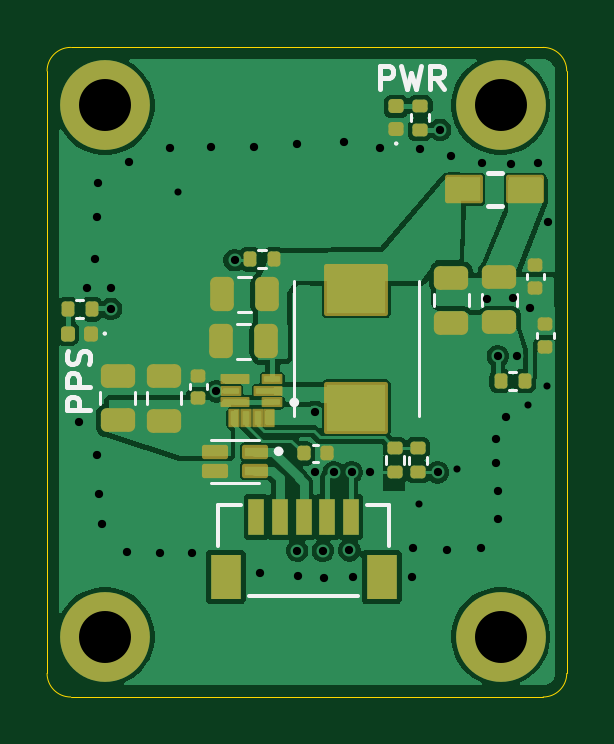
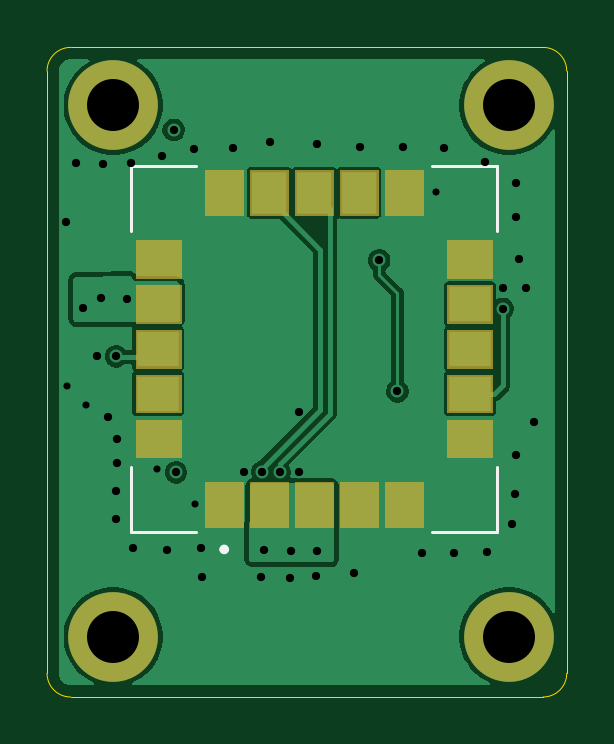
Circuit board: 13 layer files. Board 22.0 x 27.5 mm.
- bottom_copper: SAM10M8_18mm_HV_V2-B_Cu.gbr (35268 bytes)
- bottom_mask: SAM10M8_18mm_HV_V2-B_Mask.gbr (5797 bytes)
- paste: SAM10M8_18mm_HV_V2-B_Paste.gbr (20904 bytes)
- bottom_silk: SAM10M8_18mm_HV_V2-B_Silkscreen.gbr (1058 bytes)
- outline: SAM10M8_18mm_HV_V2-Edge_Cuts.gbr (979 bytes)
- top_copper: SAM10M8_18mm_HV_V2-F_Cu.gbr (76441 bytes)
- top_mask: SAM10M8_18mm_HV_V2-F_Mask.gbr (5173 bytes)
- paste: SAM10M8_18mm_HV_V2-F_Paste.gbr (5644 bytes)
- top_silk: SAM10M8_18mm_HV_V2-F_Silkscreen.gbr (6601 bytes)
- inner_copper: SAM10M8_18mm_HV_V2-In1_Cu.gbr (21889 bytes)
- inner_copper: SAM10M8_18mm_HV_V2-In2_Cu.gbr (58826 bytes)
- drill: SAM10M8_18mm_HV_V2-NPTH.drl (264 bytes)
- drill: SAM10M8_18mm_HV_V2-PTH.drl (1339 bytes)

=== bottom_copper: SAM10M8_18mm_HV_V2-B_Cu.gbr (35268 bytes, source omitted) ===
=== bottom_mask: SAM10M8_18mm_HV_V2-B_Mask.gbr ===
%TF.GenerationSoftware,KiCad,Pcbnew,10.0.3*%
%TF.CreationDate,2026-07-08T05:54:12-04:00*%
%TF.ProjectId,SAM10M8_18mm_HV_V2,53414d31-304d-4385-9f31-386d6d5f4856,rev?*%
%TF.SameCoordinates,Original*%
%TF.FileFunction,Soldermask,Bot*%
%TF.FilePolarity,Negative*%
%FSLAX46Y46*%
G04 Gerber Fmt 4.6, Leading zero omitted, Abs format (unit mm)*
G04 Created by KiCad (PCBNEW 10.0.3) date 2026-07-08 05:54:12*
%MOMM*%
%LPD*%
G01*
G04 APERTURE LIST*
%ADD10C,0.010000*%
%ADD11C,3.800000*%
G04 APERTURE END LIST*
D10*
%TO.C,U1*%
X47200000Y-39292500D02*
X47200000Y-37692500D01*
X45300000Y-37692500D01*
X45300000Y-39292500D01*
X47200000Y-39292500D01*
G36*
X47200000Y-39292500D02*
G01*
X45300000Y-39292500D01*
X45300000Y-37692500D01*
X47200000Y-37692500D01*
X47200000Y-39292500D01*
G37*
X47200000Y-41192500D02*
X47200000Y-39592500D01*
X45300000Y-39592500D01*
X45300000Y-41192500D01*
X47200000Y-41192500D01*
G36*
X47200000Y-41192500D02*
G01*
X45300000Y-41192500D01*
X45300000Y-39592500D01*
X47200000Y-39592500D01*
X47200000Y-41192500D01*
G37*
X47200000Y-43092500D02*
X47200000Y-41492500D01*
X45300000Y-41492500D01*
X45300000Y-43092500D01*
X47200000Y-43092500D01*
G36*
X47200000Y-43092500D02*
G01*
X45300000Y-43092500D01*
X45300000Y-41492500D01*
X47200000Y-41492500D01*
X47200000Y-43092500D01*
G37*
X47200000Y-44992500D02*
X47200000Y-43392500D01*
X45300000Y-43392500D01*
X45300000Y-44992500D01*
X47200000Y-44992500D01*
G36*
X47200000Y-44992500D02*
G01*
X45300000Y-44992500D01*
X45300000Y-43392500D01*
X47200000Y-43392500D01*
X47200000Y-44992500D01*
G37*
X47200000Y-46892500D02*
X47200000Y-45292500D01*
X45300000Y-45292500D01*
X45300000Y-46892500D01*
X47200000Y-46892500D01*
G36*
X47200000Y-46892500D02*
G01*
X45300000Y-46892500D01*
X45300000Y-45292500D01*
X47200000Y-45292500D01*
X47200000Y-46892500D01*
G37*
X49850000Y-36642500D02*
X49850000Y-34742500D01*
X48250000Y-34742500D01*
X48250000Y-36642500D01*
X49850000Y-36642500D01*
G36*
X49850000Y-36642500D02*
G01*
X48250000Y-36642500D01*
X48250000Y-34742500D01*
X49850000Y-34742500D01*
X49850000Y-36642500D01*
G37*
X49850000Y-49842500D02*
X49850000Y-47942500D01*
X48250000Y-47942500D01*
X48250000Y-49842500D01*
X49850000Y-49842500D01*
G36*
X49850000Y-49842500D02*
G01*
X48250000Y-49842500D01*
X48250000Y-47942500D01*
X49850000Y-47942500D01*
X49850000Y-49842500D01*
G37*
X51750000Y-36642500D02*
X51750000Y-34742500D01*
X50150000Y-34742500D01*
X50150000Y-36642500D01*
X51750000Y-36642500D01*
G36*
X51750000Y-36642500D02*
G01*
X50150000Y-36642500D01*
X50150000Y-34742500D01*
X51750000Y-34742500D01*
X51750000Y-36642500D01*
G37*
X51750000Y-49842500D02*
X51750000Y-47942500D01*
X50150000Y-47942500D01*
X50150000Y-49842500D01*
X51750000Y-49842500D01*
G36*
X51750000Y-49842500D02*
G01*
X50150000Y-49842500D01*
X50150000Y-47942500D01*
X51750000Y-47942500D01*
X51750000Y-49842500D01*
G37*
X53650000Y-36642500D02*
X53650000Y-34742500D01*
X52050000Y-34742500D01*
X52050000Y-36642500D01*
X53650000Y-36642500D01*
G36*
X53650000Y-36642500D02*
G01*
X52050000Y-36642500D01*
X52050000Y-34742500D01*
X53650000Y-34742500D01*
X53650000Y-36642500D01*
G37*
X53650000Y-49842500D02*
X53650000Y-47942500D01*
X52050000Y-47942500D01*
X52050000Y-49842500D01*
X53650000Y-49842500D01*
G36*
X53650000Y-49842500D02*
G01*
X52050000Y-49842500D01*
X52050000Y-47942500D01*
X53650000Y-47942500D01*
X53650000Y-49842500D01*
G37*
X55550000Y-36642500D02*
X55550000Y-34742500D01*
X53950000Y-34742500D01*
X53950000Y-36642500D01*
X55550000Y-36642500D01*
G36*
X55550000Y-36642500D02*
G01*
X53950000Y-36642500D01*
X53950000Y-34742500D01*
X55550000Y-34742500D01*
X55550000Y-36642500D01*
G37*
X55550000Y-49842500D02*
X55550000Y-47942500D01*
X53950000Y-47942500D01*
X53950000Y-49842500D01*
X55550000Y-49842500D01*
G36*
X55550000Y-49842500D02*
G01*
X53950000Y-49842500D01*
X53950000Y-47942500D01*
X55550000Y-47942500D01*
X55550000Y-49842500D01*
G37*
X57450000Y-36642500D02*
X57450000Y-34742500D01*
X55850000Y-34742500D01*
X55850000Y-36642500D01*
X57450000Y-36642500D01*
G36*
X57450000Y-36642500D02*
G01*
X55850000Y-36642500D01*
X55850000Y-34742500D01*
X57450000Y-34742500D01*
X57450000Y-36642500D01*
G37*
X57450000Y-49842500D02*
X57450000Y-47942500D01*
X55850000Y-47942500D01*
X55850000Y-49842500D01*
X57450000Y-49842500D01*
G36*
X57450000Y-49842500D02*
G01*
X55850000Y-49842500D01*
X55850000Y-47942500D01*
X57450000Y-47942500D01*
X57450000Y-49842500D01*
G37*
X60400000Y-39292500D02*
X60400000Y-37692500D01*
X58500000Y-37692500D01*
X58500000Y-39292500D01*
X60400000Y-39292500D01*
G36*
X60400000Y-39292500D02*
G01*
X58500000Y-39292500D01*
X58500000Y-37692500D01*
X60400000Y-37692500D01*
X60400000Y-39292500D01*
G37*
X60400000Y-41192500D02*
X60400000Y-39592500D01*
X58500000Y-39592500D01*
X58500000Y-41192500D01*
X60400000Y-41192500D01*
G36*
X60400000Y-41192500D02*
G01*
X58500000Y-41192500D01*
X58500000Y-39592500D01*
X60400000Y-39592500D01*
X60400000Y-41192500D01*
G37*
X60400000Y-43092500D02*
X60400000Y-41492500D01*
X58500000Y-41492500D01*
X58500000Y-43092500D01*
X60400000Y-43092500D01*
G36*
X60400000Y-43092500D02*
G01*
X58500000Y-43092500D01*
X58500000Y-41492500D01*
X60400000Y-41492500D01*
X60400000Y-43092500D01*
G37*
X60400000Y-44992500D02*
X60400000Y-43392500D01*
X58500000Y-43392500D01*
X58500000Y-44992500D01*
X60400000Y-44992500D01*
G36*
X60400000Y-44992500D02*
G01*
X58500000Y-44992500D01*
X58500000Y-43392500D01*
X60400000Y-43392500D01*
X60400000Y-44992500D01*
G37*
X60400000Y-46892500D02*
X60400000Y-45292500D01*
X58500000Y-45292500D01*
X58500000Y-46892500D01*
X60400000Y-46892500D01*
G36*
X60400000Y-46892500D02*
G01*
X58500000Y-46892500D01*
X58500000Y-45292500D01*
X60400000Y-45292500D01*
X60400000Y-46892500D01*
G37*
%TD*%
D11*
%TO.C,H2*%
X61350000Y-31990000D03*
%TD*%
%TO.C,H3*%
X44600000Y-54490000D03*
%TD*%
%TO.C,H4*%
X61350000Y-54490000D03*
%TD*%
%TO.C,H1*%
X44600000Y-31990000D03*
%TD*%
M02*

=== paste: SAM10M8_18mm_HV_V2-B_Paste.gbr (20904 bytes, source omitted) ===
=== bottom_silk: SAM10M8_18mm_HV_V2-B_Silkscreen.gbr ===
%TF.GenerationSoftware,KiCad,Pcbnew,10.0.3*%
%TF.CreationDate,2026-07-08T05:54:12-04:00*%
%TF.ProjectId,SAM10M8_18mm_HV_V2,53414d31-304d-4385-9f31-386d6d5f4856,rev?*%
%TF.SameCoordinates,Original*%
%TF.FileFunction,Legend,Bot*%
%TF.FilePolarity,Positive*%
%FSLAX46Y46*%
G04 Gerber Fmt 4.6, Leading zero omitted, Abs format (unit mm)*
G04 Created by KiCad (PCBNEW 10.0.3) date 2026-07-08 05:54:12*
%MOMM*%
%LPD*%
G01*
G04 APERTURE LIST*
%ADD10C,0.127000*%
%ADD11C,0.200000*%
G04 APERTURE END LIST*
%TO.C,U1*%
D10*
X45100000Y-34542500D02*
X45100000Y-37292500D01*
X45100000Y-34542500D02*
X47850000Y-34542500D01*
X45100000Y-50042500D02*
X45100000Y-47292500D01*
X45100000Y-50042500D02*
X47850000Y-50042500D01*
X60600000Y-34542500D02*
X57850000Y-34542500D01*
X60600000Y-34542500D02*
X60600000Y-37292500D01*
X60600000Y-50042500D02*
X57850000Y-50042500D01*
X60600000Y-50042500D02*
X60600000Y-47292500D01*
D11*
X56750000Y-50792500D02*
G75*
G02*
X56550000Y-50792500I-100000J0D01*
G01*
X56550000Y-50792500D02*
G75*
G02*
X56750000Y-50792500I100000J0D01*
G01*
%TD*%
M02*

=== outline: SAM10M8_18mm_HV_V2-Edge_Cuts.gbr ===
%TF.GenerationSoftware,KiCad,Pcbnew,10.0.3*%
%TF.CreationDate,2026-07-08T05:54:12-04:00*%
%TF.ProjectId,SAM10M8_18mm_HV_V2,53414d31-304d-4385-9f31-386d6d5f4856,rev?*%
%TF.SameCoordinates,Original*%
%TF.FileFunction,Profile,NP*%
%FSLAX46Y46*%
G04 Gerber Fmt 4.6, Leading zero omitted, Abs format (unit mm)*
G04 Created by KiCad (PCBNEW 10.0.3) date 2026-07-08 05:54:12*
%MOMM*%
%LPD*%
G01*
G04 APERTURE LIST*
%TA.AperFunction,Profile*%
%ADD10C,0.050000*%
%TD*%
G04 APERTURE END LIST*
D10*
X42150000Y-30540000D02*
X42150000Y-56040000D01*
X42150000Y-30540000D02*
G75*
G02*
X43150000Y-29540000I1000000J0D01*
G01*
X43150000Y-29540000D02*
X63150000Y-29540000D01*
X43150000Y-57040000D02*
G75*
G02*
X42150000Y-56040000I0J1000000D01*
G01*
X63150000Y-29540000D02*
G75*
G02*
X64150000Y-30540000I0J-1000000D01*
G01*
X63150000Y-57040000D02*
X43150000Y-57040000D01*
X64150000Y-30540000D02*
X64150000Y-56040000D01*
X64150000Y-56040000D02*
G75*
G02*
X63150000Y-57040000I-1000000J0D01*
G01*
M02*

=== top_copper: SAM10M8_18mm_HV_V2-F_Cu.gbr (76441 bytes, source omitted) ===
=== top_mask: SAM10M8_18mm_HV_V2-F_Mask.gbr ===
%TF.GenerationSoftware,KiCad,Pcbnew,10.0.3*%
%TF.CreationDate,2026-07-08T05:54:12-04:00*%
%TF.ProjectId,SAM10M8_18mm_HV_V2,53414d31-304d-4385-9f31-386d6d5f4856,rev?*%
%TF.SameCoordinates,Original*%
%TF.FileFunction,Soldermask,Top*%
%TF.FilePolarity,Negative*%
%FSLAX46Y46*%
G04 Gerber Fmt 4.6, Leading zero omitted, Abs format (unit mm)*
G04 Created by KiCad (PCBNEW 10.0.3) date 2026-07-08 05:54:12*
%MOMM*%
%LPD*%
G01*
G04 APERTURE LIST*
G04 Aperture macros list*
%AMRoundRect*
0 Rectangle with rounded corners*
0 $1 Rounding radius*
0 $2 $3 $4 $5 $6 $7 $8 $9 X,Y pos of 4 corners*
0 Add a 4 corners polygon primitive as box body*
4,1,4,$2,$3,$4,$5,$6,$7,$8,$9,$2,$3,0*
0 Add four circle primitives for the rounded corners*
1,1,$1+$1,$2,$3*
1,1,$1+$1,$4,$5*
1,1,$1+$1,$6,$7*
1,1,$1+$1,$8,$9*
0 Add four rect primitives between the rounded corners*
20,1,$1+$1,$2,$3,$4,$5,0*
20,1,$1+$1,$4,$5,$6,$7,0*
20,1,$1+$1,$6,$7,$8,$9,0*
20,1,$1+$1,$8,$9,$2,$3,0*%
G04 Aperture macros list end*
%ADD10RoundRect,0.140000X0.170000X-0.140000X0.170000X0.140000X-0.170000X0.140000X-0.170000X-0.140000X0*%
%ADD11RoundRect,0.250000X-0.475000X0.250000X-0.475000X-0.250000X0.475000X-0.250000X0.475000X0.250000X0*%
%ADD12RoundRect,0.250000X0.250000X0.475000X-0.250000X0.475000X-0.250000X-0.475000X0.250000X-0.475000X0*%
%ADD13RoundRect,0.135000X0.185000X-0.135000X0.185000X0.135000X-0.185000X0.135000X-0.185000X-0.135000X0*%
%ADD14RoundRect,0.250000X0.475000X-0.250000X0.475000X0.250000X-0.475000X0.250000X-0.475000X-0.250000X0*%
%ADD15RoundRect,0.135000X-0.135000X-0.185000X0.135000X-0.185000X0.135000X0.185000X-0.135000X0.185000X0*%
%ADD16RoundRect,0.010100X0.416900X0.191900X-0.416900X0.191900X-0.416900X-0.191900X0.416900X-0.191900X0*%
%ADD17RoundRect,0.010100X0.591900X0.191900X-0.591900X0.191900X-0.591900X-0.191900X0.591900X-0.191900X0*%
%ADD18RoundRect,0.011350X0.215650X0.365650X-0.215650X0.365650X-0.215650X-0.365650X0.215650X-0.365650X0*%
%ADD19RoundRect,0.135000X0.135000X0.185000X-0.135000X0.185000X-0.135000X-0.185000X0.135000X-0.185000X0*%
%ADD20C,3.800000*%
%ADD21RoundRect,0.147500X0.172500X-0.147500X0.172500X0.147500X-0.172500X0.147500X-0.172500X-0.147500X0*%
%ADD22RoundRect,0.102000X-0.700000X-0.500000X0.700000X-0.500000X0.700000X0.500000X-0.700000X0.500000X0*%
%ADD23RoundRect,0.135000X-0.185000X0.135000X-0.185000X-0.135000X0.185000X-0.135000X0.185000X0.135000X0*%
%ADD24RoundRect,0.102000X1.250000X-1.000000X1.250000X1.000000X-1.250000X1.000000X-1.250000X-1.000000X0*%
%ADD25RoundRect,0.102000X0.450000X0.200000X-0.450000X0.200000X-0.450000X-0.200000X0.450000X-0.200000X0*%
%ADD26RoundRect,0.140000X-0.140000X-0.170000X0.140000X-0.170000X0.140000X0.170000X-0.140000X0.170000X0*%
%ADD27R,0.660400X1.549400*%
%ADD28R,1.295400X1.905000*%
%ADD29RoundRect,0.147500X0.147500X0.172500X-0.147500X0.172500X-0.147500X-0.172500X0.147500X-0.172500X0*%
%ADD30RoundRect,0.140000X-0.170000X0.140000X-0.170000X-0.140000X0.170000X-0.140000X0.170000X0.140000X0*%
G04 APERTURE END LIST*
D10*
%TO.C,C5*%
X62810000Y-39720000D03*
X62810000Y-38760000D03*
%TD*%
D11*
%TO.C,C12*%
X59260000Y-39290000D03*
X59260000Y-41190000D03*
%TD*%
D12*
%TO.C,C13*%
X51460000Y-40000000D03*
X49560000Y-40000000D03*
%TD*%
D13*
%TO.C,R6*%
X56880000Y-47520000D03*
X56880000Y-46500000D03*
%TD*%
D14*
%TO.C,C9*%
X47100000Y-45340000D03*
X47100000Y-43440000D03*
%TD*%
D15*
%TO.C,R4*%
X50740000Y-38510000D03*
X51760000Y-38510000D03*
%TD*%
D16*
%TO.C,U3*%
X51690000Y-44570000D03*
D17*
X51515000Y-44070000D03*
D16*
X51690000Y-43570000D03*
D17*
X50115000Y-43570000D03*
D16*
X49940000Y-44070000D03*
D17*
X50115000Y-44570000D03*
D18*
X50065000Y-45245000D03*
X50565000Y-45245000D03*
X51065000Y-45245000D03*
X51565000Y-45245000D03*
%TD*%
D19*
%TO.C,R2*%
X62370000Y-43670000D03*
X61350000Y-43670000D03*
%TD*%
D20*
%TO.C,H2*%
X61350000Y-31990000D03*
%TD*%
D19*
%TO.C,R1*%
X44040000Y-40625000D03*
X43020000Y-40625000D03*
%TD*%
D21*
%TO.C,D3*%
X56930000Y-33005000D03*
X56930000Y-32035000D03*
%TD*%
D22*
%TO.C,FB1*%
X59800000Y-35550000D03*
X62400000Y-35550000D03*
%TD*%
D10*
%TO.C,C7*%
X48550000Y-44390000D03*
X48550000Y-43430000D03*
%TD*%
D23*
%TO.C,R5*%
X57850000Y-46510000D03*
X57850000Y-47530000D03*
%TD*%
D11*
%TO.C,C1*%
X61300000Y-39270000D03*
X61300000Y-41170000D03*
%TD*%
D24*
%TO.C,L1*%
X55240000Y-44790000D03*
X55240000Y-39790000D03*
%TD*%
D20*
%TO.C,H3*%
X44600000Y-54490000D03*
%TD*%
D25*
%TO.C,FL1*%
X50952500Y-46660000D03*
X49252500Y-46660000D03*
X49252500Y-47460000D03*
X50952500Y-47460000D03*
%TD*%
D20*
%TO.C,H4*%
X61350000Y-54490000D03*
%TD*%
D26*
%TO.C,C10*%
X53030000Y-46730000D03*
X53990000Y-46730000D03*
%TD*%
D27*
%TO.C,J3*%
X55010003Y-49425001D03*
X54010003Y-49425001D03*
X53010002Y-49425001D03*
X52010001Y-49425001D03*
X51010001Y-49425001D03*
D28*
X49710004Y-51950000D03*
X56310000Y-51950000D03*
%TD*%
D29*
%TO.C,D1*%
X43990000Y-41655000D03*
X43020000Y-41655000D03*
%TD*%
D13*
%TO.C,R3*%
X57950000Y-33030000D03*
X57950000Y-32010000D03*
%TD*%
D20*
%TO.C,H1*%
X44600000Y-31990000D03*
%TD*%
D30*
%TO.C,C6*%
X63250000Y-41250000D03*
X63250000Y-42210000D03*
%TD*%
D12*
%TO.C,C11*%
X51420000Y-41980000D03*
X49520000Y-41980000D03*
%TD*%
D14*
%TO.C,C8*%
X45140000Y-45330000D03*
X45140000Y-43430000D03*
%TD*%
M02*

=== paste: SAM10M8_18mm_HV_V2-F_Paste.gbr (5644 bytes, source omitted) ===
=== top_silk: SAM10M8_18mm_HV_V2-F_Silkscreen.gbr (6601 bytes, source omitted) ===
=== inner_copper: SAM10M8_18mm_HV_V2-In1_Cu.gbr (21889 bytes, source omitted) ===
=== inner_copper: SAM10M8_18mm_HV_V2-In2_Cu.gbr (58826 bytes, source omitted) ===
=== drill: SAM10M8_18mm_HV_V2-NPTH.drl ===
M48
; DRILL file KiCad 10.0.3 date 2026-07-08T05:54:14
; FORMAT={-:-/ absolute / metric / decimal}
; #@! TF.CreationDate,2026-07-08T05:54:14-04:00
; #@! TF.GenerationSoftware,Kicad,Pcbnew,10.0.3
; #@! TF.FileFunction,NonPlated,1,4,NPTH
FMAT,2
METRIC
%
G90
G05
M30

=== drill: SAM10M8_18mm_HV_V2-PTH.drl ===
M48
; DRILL file KiCad 10.0.3 date 2026-07-08T05:54:14
; FORMAT={-:-/ absolute / metric / decimal}
; #@! TF.CreationDate,2026-07-08T05:54:14-04:00
; #@! TF.GenerationSoftware,Kicad,Pcbnew,10.0.3
; #@! TF.FileFunction,Plated,1,4,PTH
FMAT,2
METRIC
; #@! TA.AperFunction,Plated,PTH,ViaDrill
T1C0.300
; #@! TA.AperFunction,Plated,PTH,ViaDrill
T2C0.350
; #@! TA.AperFunction,Plated,PTH,ComponentDrill
T3C2.200
%
G90
G05
T1
X47.68Y-35.66
X57.89Y-48.89
X59.51Y-47.38
X62.5Y-44.68
X63.3Y-43.88
T2
X43.52Y-45.39
X43.86Y-39.72
X44.19Y-38.48
X44.28Y-46.79
X44.28Y-36.713
X44.29Y-35.28
X44.35Y-48.45
X44.46Y-49.71
X44.84Y-39.73
X44.86Y-40.61
X45.52Y-50.89
X45.6Y-34.4
X46.94Y-50.94
X47.35Y-33.81
X48.28Y-50.94
X49.1Y-33.74
X49.318Y-44.102
X50.09Y-38.55
X50.91Y-33.74
X51.16Y-51.8
X52.72Y-33.61
X52.74Y-50.84
X52.76Y-51.93
X53.476Y-47.496
X53.478Y-44.972
X53.82Y-50.85
X53.86Y-51.99
X54.291Y-47.517
X54.72Y-33.53
X54.95Y-50.83
X55.041Y-47.517
X55.09Y-51.94
X55.82Y-47.53
X56.26Y-33.8
X57.6Y-51.96
X57.64Y-50.73
X57.92Y-33.85
X58.69Y-47.53
X58.79Y-33.03
X59.07Y-50.82
X59.27Y-34.12
X60.53Y-50.74
X60.58Y-34.42
X60.78Y-40.18
X61.17Y-46.12
X61.17Y-47.14
X61.23Y-42.62
X61.24Y-49.51
X61.25Y-48.34
X61.58Y-45.19
X61.78Y-34.47
X61.88Y-40.17
X62.03Y-42.59
X62.61Y-40.56
X62.92Y-34.42
X63.35Y-36.94
T3
X44.6Y-31.99
X44.6Y-54.49
X61.35Y-31.99
X61.35Y-54.49
M30
